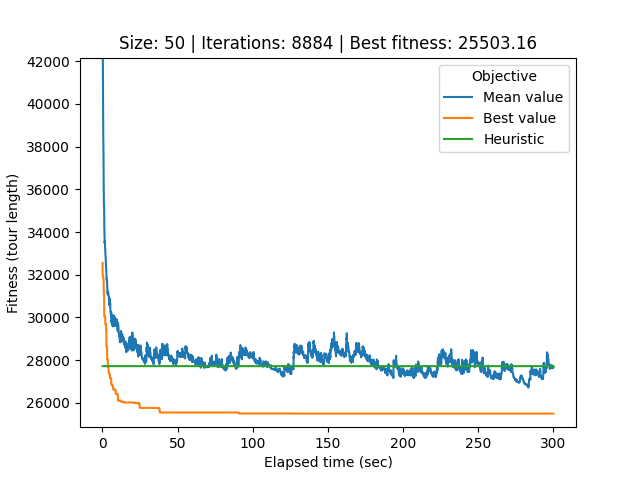

The data file committed next to this chart (first rows):
# Student number: r0758170
# Iteration, Elapsed time, Mean value, Best value, Cycle
0, 0.08685, 72769, 32551, 4, 16, 35, 46, 15, 47, 42, 11, 3, 19, 38, 10, 13, 7, 41, 14, 1, 43, 30, 9
1, 0.1158, 65916, 31941, 6, 49, 22, 29, 37, 32, 0, 26, 21, 40, 34, 33, 44, 12, 25, 39, 28, 36, 17, 9
2, 0.1436, 56369, 31941, 6, 49, 22, 29, 37, 32, 0, 26, 21, 40, 34, 33, 44, 12, 25, 39, 28, 36, 17, 9
3, 0.1723, 45433, 31941, 6, 49, 22, 29, 37, 32, 0, 26, 21, 40, 34, 33, 44, 12, 25, 39, 28, 36, 17, 9
4, 0.2032, 43171, 31941, 6, 49, 22, 29, 37, 32, 0, 26, 21, 40, 34, 33, 44, 12, 25, 39, 28, 36, 17, 9
5, 0.2339, 42163, 31941, 6, 49, 22, 29, 37, 32, 0, 26, 21, 40, 34, 33, 44, 12, 25, 39, 28, 36, 17, 9
6, 0.2641, 42164, 31941, 6, 49, 22, 29, 37, 32, 0, 26, 21, 40, 34, 33, 44, 12, 25, 39, 28, 36, 17, 9
7, 0.2952, 41835, 31941, 6, 49, 22, 29, 37, 32, 0, 26, 21, 40, 34, 33, 44, 12, 25, 39, 28, 36, 17, 9
8, 0.3233, 41805, 31941, 6, 49, 22, 29, 37, 32, 0, 26, 21, 40, 34, 33, 44, 12, 25, 39, 28, 36, 17, 9
9, 0.3514, 41548, 31941, 6, 49, 22, 29, 37, 32, 0, 26, 21, 40, 34, 33, 44, 12, 25, 39, 28, 36, 17, 9
10, 0.38, 40730, 31941, 6, 49, 22, 29, 37, 32, 0, 26, 21, 40, 34, 33, 44, 12, 25, 39, 28, 36, 17, 9
11, 0.4082, 40604, 31941, 6, 49, 22, 29, 37, 32, 0, 26, 21, 40, 34, 33, 44, 12, 25, 39, 28, 36, 17, 9
12, 0.4387, 40109, 31941, 6, 49, 22, 29, 37, 32, 0, 26, 21, 40, 34, 33, 44, 12, 25, 39, 28, 36, 17, 9
13, 0.4682, 39514, 31941, 10, 13, 7, 41, 14, 1, 43, 30, 6, 49, 22, 29, 37, 32, 0, 26, 21, 40, 34, 33
14, 0.4985, 39338, 31941, 10, 13, 7, 41, 14, 1, 43, 30, 6, 49, 22, 29, 37, 32, 0, 26, 21, 40, 34, 33
15, 0.5284, 39312, 31941, 10, 13, 7, 41, 14, 1, 43, 30, 6, 49, 22, 29, 37, 32, 0, 26, 21, 40, 34, 33
16, 0.5576, 38786, 31829, 20, 18, 24, 45, 31, 2, 23, 5, 8, 27, 4, 16, 35, 46, 15, 47, 42, 11, 3, 19
17, 0.588, 38359, 31829, 20, 18, 24, 45, 31, 2, 23, 5, 8, 27, 4, 16, 35, 46, 15, 47, 42, 11, 3, 19
18, 0.6175, 38334, 31829, 20, 18, 24, 45, 31, 2, 23, 5, 8, 27, 4, 16, 35, 46, 15, 47, 42, 11, 3, 19
19, 0.6469, 37788, 31829, 20, 18, 24, 45, 31, 2, 23, 5, 8, 27, 4, 16, 35, 46, 15, 47, 42, 11, 3, 19
20, 0.6777, 37715, 31829, 20, 18, 24, 45, 31, 2, 23, 5, 8, 27, 4, 16, 35, 46, 15, 47, 42, 11, 3, 19
21, 0.7099, 37681, 31829, 42, 11, 3, 19, 38, 10, 13, 7, 41, 14, 1, 43, 30, 6, 49, 22, 29, 37, 32, 0
22, 0.7407, 37457, 31743, 4, 16, 35, 46, 15, 47, 42, 11, 3, 19, 38, 10, 13, 7, 41, 14, 18, 9, 30, 43
23, 0.7689, 37108, 31743, 4, 16, 35, 46, 15, 47, 42, 11, 3, 19, 38, 10, 13, 7, 41, 14, 18, 9, 30, 43
24, 0.7986, 36747, 31743, 4, 16, 35, 46, 15, 47, 42, 11, 3, 19, 38, 10, 13, 7, 41, 14, 18, 9, 30, 43
25, 0.8267, 36325, 31234, 38, 10, 13, 7, 41, 14, 30, 17, 20, 31, 2, 45, 24, 1, 27, 18, 9, 43, 48, 6
26, 0.855, 36223, 31234, 38, 10, 13, 7, 41, 14, 30, 17, 20, 31, 2, 45, 24, 1, 27, 18, 9, 43, 48, 6
27, 0.887, 35670, 31234, 38, 10, 13, 7, 41, 14, 30, 17, 20, 31, 2, 45, 24, 1, 27, 18, 9, 43, 48, 6
28, 0.918, 35603, 31234, 38, 10, 13, 7, 41, 14, 30, 17, 20, 31, 2, 45, 24, 1, 27, 18, 9, 43, 48, 6
29, 0.9462, 35549, 31024, 48, 22, 29, 37, 32, 0, 26, 28, 36, 17, 21, 40, 34, 33, 44, 12, 25, 27, 39, 31
30, 0.9746, 35381, 31024, 48, 22, 29, 37, 32, 0, 26, 28, 36, 17, 21, 40, 34, 33, 44, 12, 25, 27, 39, 31
31, 1.002, 35367, 31024, 48, 22, 29, 37, 32, 0, 26, 28, 36, 17, 21, 40, 34, 33, 44, 12, 25, 27, 39, 31
32, 1.03, 35244, 31024, 48, 22, 29, 37, 32, 0, 26, 28, 36, 17, 21, 40, 34, 33, 44, 12, 25, 27, 39, 31
33, 1.059, 35205, 31024, 48, 22, 29, 37, 32, 0, 26, 28, 36, 17, 21, 40, 34, 33, 44, 12, 25, 27, 39, 31
34, 1.091, 35300, 31024, 48, 22, 29, 37, 32, 0, 26, 28, 36, 17, 21, 40, 34, 33, 44, 12, 25, 27, 39, 31
35, 1.121, 35192, 31024, 48, 22, 29, 37, 32, 0, 26, 28, 36, 17, 21, 40, 34, 33, 44, 12, 25, 27, 39, 31
36, 1.15, 34823, 30440, 13, 7, 41, 14, 1, 43, 30, 9, 6, 49, 20, 24, 18, 48, 22, 29, 37, 17, 32, 0
37, 1.179, 34672, 30440, 13, 7, 41, 14, 1, 43, 30, 9, 6, 49, 20, 24, 18, 48, 22, 29, 37, 17, 32, 0
38, 1.208, 34591, 30062, 46, 35, 16, 4, 15, 47, 42, 11, 3, 19, 38, 10, 13, 7, 41, 14, 1, 43, 30, 9
39, 1.236, 34268, 30062, 46, 35, 16, 4, 15, 47, 42, 11, 3, 19, 38, 10, 13, 7, 41, 14, 1, 43, 30, 9
40, 1.266, 34239, 30062, 46, 35, 16, 4, 15, 47, 42, 11, 3, 19, 38, 10, 13, 7, 41, 14, 1, 43, 30, 9
41, 1.297, 34129, 30062, 46, 35, 16, 4, 15, 47, 42, 11, 3, 19, 38, 10, 13, 7, 41, 14, 1, 43, 30, 9
42, 1.327, 34047, 30062, 46, 35, 16, 4, 15, 47, 42, 11, 3, 19, 38, 10, 13, 7, 41, 14, 1, 43, 30, 9
43, 1.356, 33917, 30062, 46, 35, 16, 4, 15, 47, 42, 11, 3, 19, 38, 10, 13, 7, 41, 14, 1, 43, 30, 9
44, 1.386, 33917, 30062, 46, 35, 16, 4, 15, 47, 42, 11, 3, 19, 38, 10, 13, 7, 41, 14, 1, 43, 30, 9
45, 1.414, 33722, 30043, 27, 44, 12, 25, 39, 28, 36, 23, 5, 8, 46, 35, 16, 4, 15, 47, 42, 11, 3, 19
46, 1.443, 33748, 30043, 27, 44, 12, 25, 39, 28, 36, 23, 5, 8, 46, 35, 16, 4, 15, 47, 42, 11, 3, 19
47, 1.472, 33708, 30043, 14, 1, 43, 30, 9, 6, 49, 20, 24, 18, 48, 22, 29, 37, 17, 32, 0, 26, 21, 40
48, 1.502, 33595, 30043, 14, 1, 43, 30, 9, 6, 49, 20, 24, 18, 48, 22, 29, 37, 17, 32, 0, 26, 21, 40
49, 1.532, 33490, 30043, 14, 1, 43, 30, 9, 6, 49, 20, 24, 18, 48, 22, 29, 37, 17, 32, 0, 26, 21, 40
50, 1.562, 33570, 30043, 14, 1, 43, 30, 9, 6, 49, 20, 24, 18, 48, 22, 29, 37, 17, 32, 0, 26, 21, 40
51, 1.591, 33570, 30043, 14, 1, 43, 30, 9, 6, 49, 20, 24, 18, 48, 22, 29, 37, 17, 32, 0, 26, 21, 40
52, 1.621, 33527, 30043, 14, 1, 43, 30, 9, 6, 49, 20, 24, 18, 48, 22, 29, 37, 17, 32, 0, 26, 21, 40
53, 1.65, 33552, 30043, 14, 1, 43, 30, 9, 6, 49, 20, 24, 18, 48, 22, 29, 37, 17, 32, 0, 26, 21, 40
54, 1.681, 33444, 30043, 14, 1, 43, 30, 9, 6, 49, 20, 24, 18, 48, 22, 29, 37, 17, 32, 0, 26, 21, 40
55, 1.712, 33386, 30043, 14, 1, 43, 30, 9, 6, 49, 20, 24, 18, 48, 22, 29, 37, 17, 32, 0, 26, 21, 40
56, 1.743, 33356, 30043, 14, 1, 43, 30, 9, 6, 49, 20, 24, 18, 48, 22, 29, 37, 17, 32, 0, 26, 21, 40
57, 1.773, 33235, 30043, 14, 1, 43, 30, 9, 6, 49, 20, 24, 18, 48, 22, 29, 37, 17, 32, 0, 26, 21, 40
58, 1.802, 33204, 30043, 14, 1, 43, 30, 9, 6, 49, 20, 24, 18, 48, 22, 29, 37, 17, 32, 0, 26, 21, 40
... 8,825 more rows
